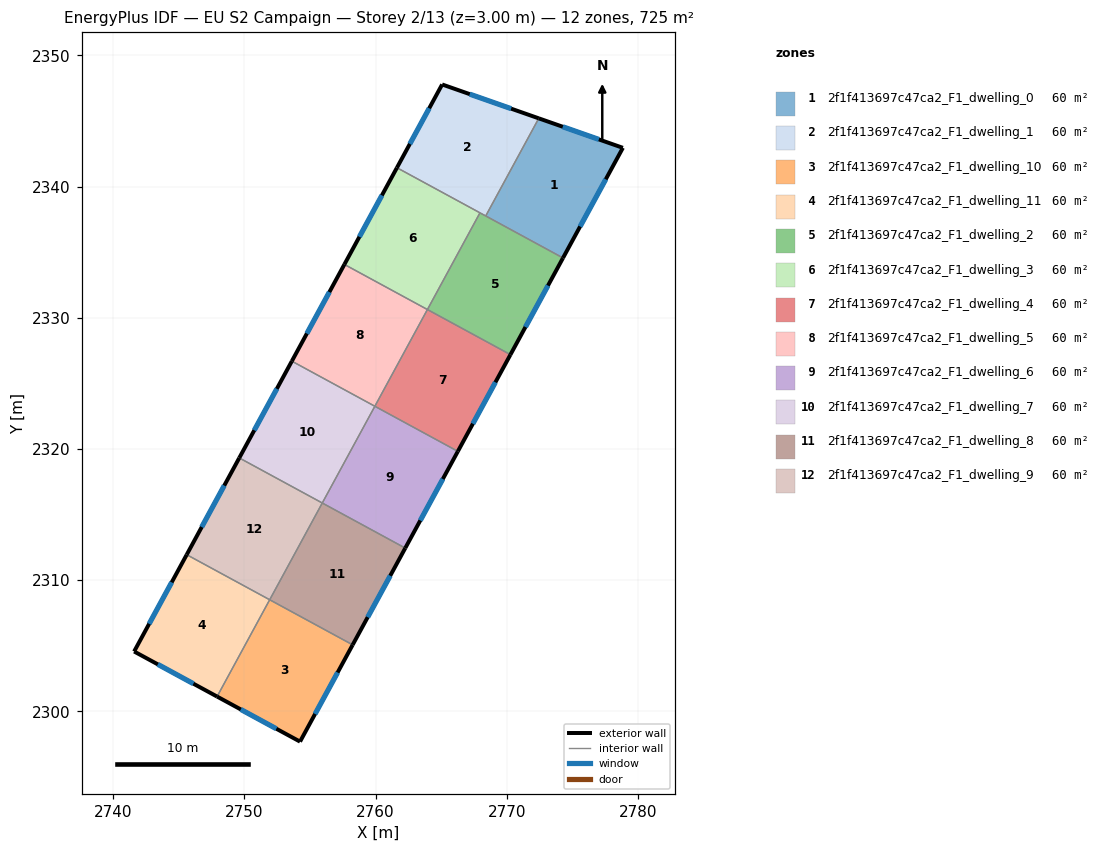
=== STOREY PLAN SPEC (per zone: floor XY polygon, exterior-wall plan segments, windows/doors) ===
zone 1: 2f1f413697c47ca2_F1_dwelling_0  (60.4 m²)
  floor: (2778.85, 2342.95) (2774.29, 2334.55) (2768.40, 2337.75) (2772.44, 2345.20)
  exterior wall: (2778.85, 2342.95) – (2772.44, 2345.20)  [6.8 m]
    window: (2777.02, 2343.59) – (2774.27, 2344.55)  [3.7 m²]
  exterior wall: (2774.29, 2334.55) – (2778.85, 2342.95)  [9.6 m]
    window: (2775.59, 2336.95) – (2777.55, 2340.55)  [5.3 m²]
  interior walls: 2
zone 2: 2f1f413697c47ca2_F1_dwelling_1  (60.4 m²)
  floor: (2772.44, 2345.20) (2768.40, 2337.75) (2761.63, 2341.43) (2765.08, 2347.78)
  exterior wall: (2765.08, 2347.78) – (2761.63, 2341.43)  [7.2 m]
    window: (2764.09, 2345.96) – (2762.61, 2343.25)  [4.0 m²]
  exterior wall: (2772.44, 2345.20) – (2765.08, 2347.78)  [7.8 m]
    window: (2770.34, 2345.93) – (2767.18, 2347.04)  [4.3 m²]
  interior walls: 3
zone 3: 2f1f413697c47ca2_F1_dwelling_10  (60.4 m²)
  floor: (2758.26, 2305.06) (2754.24, 2297.68) (2747.92, 2301.12) (2751.93, 2308.50)
  exterior wall: (2754.24, 2297.68) – (2758.26, 2305.06)  [8.4 m]
    window: (2755.39, 2299.79) – (2757.11, 2302.95)  [4.6 m²]
  exterior wall: (2747.92, 2301.12) – (2754.24, 2297.68)  [7.2 m]
    window: (2749.73, 2300.14) – (2752.44, 2298.67)  [4.0 m²]
  interior walls: 2
zone 4: 2f1f413697c47ca2_F1_dwelling_11  (60.4 m²)
  floor: (2751.93, 2308.50) (2747.92, 2301.12) (2741.60, 2304.56) (2745.61, 2311.93)
  exterior wall: (2741.60, 2304.56) – (2747.92, 2301.12)  [7.2 m]
    window: (2743.40, 2303.57) – (2746.12, 2302.10)  [4.0 m²]
  exterior wall: (2745.61, 2311.93) – (2741.60, 2304.56)  [8.4 m]
    window: (2744.46, 2309.83) – (2742.74, 2306.66)  [4.6 m²]
  interior walls: 2
zone 5: 2f1f413697c47ca2_F1_dwelling_2  (60.4 m²)
  floor: (2774.29, 2334.55) (2770.28, 2327.18) (2763.96, 2330.62) (2767.96, 2337.99)
  exterior wall: (2770.28, 2327.18) – (2774.29, 2334.55)  [8.4 m]
    window: (2771.43, 2329.29) – (2773.15, 2332.45)  [4.6 m²]
  interior walls: 4
zone 6: 2f1f413697c47ca2_F1_dwelling_3  (60.4 m²)
  floor: (2767.96, 2337.99) (2763.96, 2330.62) (2757.62, 2334.06) (2761.63, 2341.43)
  exterior wall: (2761.63, 2341.43) – (2757.62, 2334.06)  [8.4 m]
    window: (2760.49, 2339.33) – (2758.77, 2336.17)  [4.6 m²]
  interior walls: 3
zone 7: 2f1f413697c47ca2_F1_dwelling_4  (60.4 m²)
  floor: (2770.28, 2327.18) (2766.28, 2319.81) (2759.95, 2323.25) (2763.95, 2330.62)
  exterior wall: (2766.28, 2319.81) – (2770.28, 2327.18)  [8.4 m]
    window: (2767.42, 2321.92) – (2769.14, 2325.08)  [4.6 m²]
  interior walls: 3
zone 8: 2f1f413697c47ca2_F1_dwelling_5  (60.4 m²)
  floor: (2763.95, 2330.62) (2759.95, 2323.25) (2753.62, 2326.69) (2757.62, 2334.06)
  exterior wall: (2757.62, 2334.06) – (2753.62, 2326.69)  [8.4 m]
    window: (2756.48, 2331.95) – (2754.76, 2328.79)  [4.6 m²]
  interior walls: 3
zone 9: 2f1f413697c47ca2_F1_dwelling_6  (60.4 m²)
  floor: (2766.28, 2319.81) (2762.27, 2312.44) (2755.94, 2315.87) (2759.95, 2323.25)
  exterior wall: (2762.27, 2312.44) – (2766.28, 2319.81)  [8.4 m]
    window: (2763.41, 2314.54) – (2765.13, 2317.70)  [4.6 m²]
  interior walls: 3
zone 10: 2f1f413697c47ca2_F1_dwelling_7  (60.4 m²)
  floor: (2759.95, 2323.25) (2755.94, 2315.87) (2749.61, 2319.31) (2753.62, 2326.69)
  exterior wall: (2753.62, 2326.69) – (2749.61, 2319.31)  [8.4 m]
    window: (2752.48, 2324.58) – (2750.76, 2321.42)  [4.6 m²]
  interior walls: 3
zone 11: 2f1f413697c47ca2_F1_dwelling_8  (60.4 m²)
  floor: (2762.27, 2312.44) (2758.26, 2305.06) (2751.93, 2308.50) (2755.94, 2315.87)
  exterior wall: (2758.26, 2305.06) – (2762.27, 2312.44)  [8.4 m]
    window: (2759.40, 2307.17) – (2761.12, 2310.33)  [4.6 m²]
  interior walls: 3
zone 12: 2f1f413697c47ca2_F1_dwelling_9  (60.4 m²)
  floor: (2755.94, 2315.87) (2751.93, 2308.50) (2745.61, 2311.93) (2749.61, 2319.31)
  exterior wall: (2749.61, 2319.31) – (2745.61, 2311.93)  [8.4 m]
    window: (2748.47, 2317.20) – (2746.75, 2314.04)  [4.6 m²]
  interior walls: 3

=== DERIVED (storey summary) ===
Building: EU S2 Campaign
Storey: 2 of 13  (floor level z = 3.00 m)
Storey gross floor area: 725.2 m²
Zones on this storey: 12
  - 2f1f413697c47ca2_F1_dwelling_0: floor 60.4 m²; exterior wall 16.3 m (49.0 m²); 2 window(s) 9.0 m²; WWR 18.4%
  - 2f1f413697c47ca2_F1_dwelling_1: floor 60.4 m²; exterior wall 15.0 m (45.1 m²); 2 window(s) 8.3 m²; WWR 18.4%
  - 2f1f413697c47ca2_F1_dwelling_10: floor 60.4 m²; exterior wall 15.6 m (46.8 m²); 2 window(s) 8.6 m²; WWR 18.4%
  - 2f1f413697c47ca2_F1_dwelling_11: floor 60.4 m²; exterior wall 15.6 m (46.8 m²); 2 window(s) 8.6 m²; WWR 18.4%
  - 2f1f413697c47ca2_F1_dwelling_2: floor 60.4 m²; exterior wall 8.4 m (25.2 m²); 1 window(s) 4.6 m²; WWR 18.4%
  - 2f1f413697c47ca2_F1_dwelling_3: floor 60.4 m²; exterior wall 8.4 m (25.2 m²); 1 window(s) 4.6 m²; WWR 18.4%
  - 2f1f413697c47ca2_F1_dwelling_4: floor 60.4 m²; exterior wall 8.4 m (25.2 m²); 1 window(s) 4.6 m²; WWR 18.4%
  - 2f1f413697c47ca2_F1_dwelling_5: floor 60.4 m²; exterior wall 8.4 m (25.2 m²); 1 window(s) 4.6 m²; WWR 18.4%
  - 2f1f413697c47ca2_F1_dwelling_6: floor 60.4 m²; exterior wall 8.4 m (25.2 m²); 1 window(s) 4.6 m²; WWR 18.4%
  - 2f1f413697c47ca2_F1_dwelling_7: floor 60.4 m²; exterior wall 8.4 m (25.2 m²); 1 window(s) 4.6 m²; WWR 18.4%
  - 2f1f413697c47ca2_F1_dwelling_8: floor 60.4 m²; exterior wall 8.4 m (25.2 m²); 1 window(s) 4.6 m²; WWR 18.4%
  - 2f1f413697c47ca2_F1_dwelling_9: floor 60.4 m²; exterior wall 8.4 m (25.2 m²); 1 window(s) 4.6 m²; WWR 18.4%
Zone adjacency (shared interzone walls):
  - 2f1f413697c47ca2_F1_dwelling_0 ↔ 2f1f413697c47ca2_F1_dwelling_1
  - 2f1f413697c47ca2_F1_dwelling_0 ↔ 2f1f413697c47ca2_F1_dwelling_2
  - 2f1f413697c47ca2_F1_dwelling_1 ↔ 2f1f413697c47ca2_F1_dwelling_2
  - 2f1f413697c47ca2_F1_dwelling_1 ↔ 2f1f413697c47ca2_F1_dwelling_3
  - 2f1f413697c47ca2_F1_dwelling_10 ↔ 2f1f413697c47ca2_F1_dwelling_11
  - 2f1f413697c47ca2_F1_dwelling_10 ↔ 2f1f413697c47ca2_F1_dwelling_8
  - 2f1f413697c47ca2_F1_dwelling_11 ↔ 2f1f413697c47ca2_F1_dwelling_9
  - 2f1f413697c47ca2_F1_dwelling_2 ↔ 2f1f413697c47ca2_F1_dwelling_3
  - 2f1f413697c47ca2_F1_dwelling_2 ↔ 2f1f413697c47ca2_F1_dwelling_4
  - 2f1f413697c47ca2_F1_dwelling_3 ↔ 2f1f413697c47ca2_F1_dwelling_5
  - 2f1f413697c47ca2_F1_dwelling_4 ↔ 2f1f413697c47ca2_F1_dwelling_5
  - 2f1f413697c47ca2_F1_dwelling_4 ↔ 2f1f413697c47ca2_F1_dwelling_6
  - 2f1f413697c47ca2_F1_dwelling_5 ↔ 2f1f413697c47ca2_F1_dwelling_7
  - 2f1f413697c47ca2_F1_dwelling_6 ↔ 2f1f413697c47ca2_F1_dwelling_7
  - 2f1f413697c47ca2_F1_dwelling_6 ↔ 2f1f413697c47ca2_F1_dwelling_8
  - 2f1f413697c47ca2_F1_dwelling_7 ↔ 2f1f413697c47ca2_F1_dwelling_9
  - 2f1f413697c47ca2_F1_dwelling_8 ↔ 2f1f413697c47ca2_F1_dwelling_9